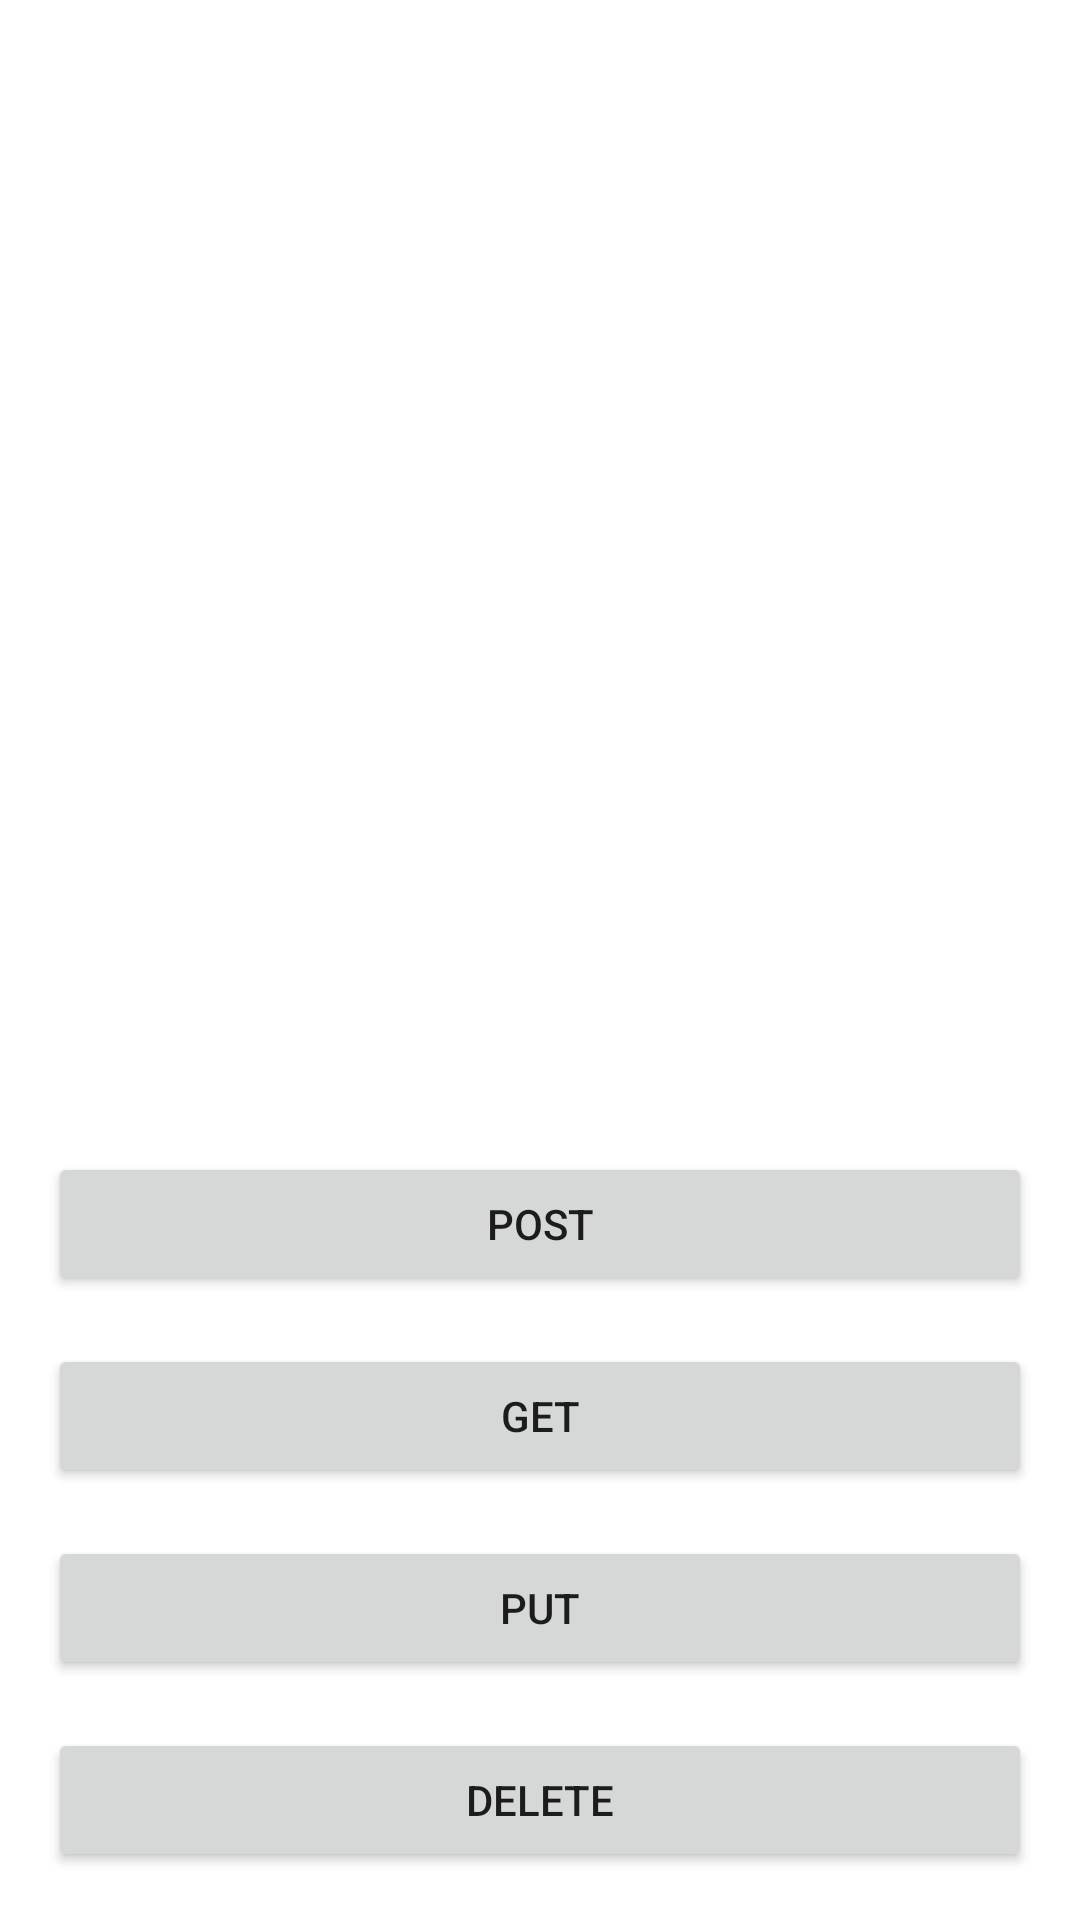

Produce the Android XML layout that renders to this screen, including the resource entries it uses.
<!-- AndroidManifest.xml: application theme Theme.DbApplication -->
<!-- res/layout/activity_main2.xml -->
<?xml version="1.0" encoding="utf-8"?>
<androidx.constraintlayout.widget.ConstraintLayout xmlns:android="http://schemas.android.com/apk/res/android"
    xmlns:app="http://schemas.android.com/apk/res-auto"
    xmlns:tools="http://schemas.android.com/tools"
    android:layout_width="match_parent"
    android:layout_height="match_parent"
    tools:context=".MainActivity2">

    <TextView
        android:id="@+id/jsonView"
        android:layout_width="0dp"
        android:layout_height="0dp"
        android:layout_marginBottom="16dp"
        app:layout_constraintBottom_toTopOf="@+id/buttonPost"
        app:layout_constraintEnd_toEndOf="parent"
        app:layout_constraintStart_toStartOf="parent"
        app:layout_constraintTop_toTopOf="parent" />

    <Button
        android:id="@+id/buttonPost"
        android:layout_width="0dp"
        android:layout_height="wrap_content"
        android:layout_marginStart="16dp"
        android:layout_marginEnd="16dp"
        android:layout_marginBottom="16dp"
        android:text="Post"
        app:layout_constraintBottom_toTopOf="@+id/buttonGet"
        app:layout_constraintEnd_toEndOf="parent"
        app:layout_constraintStart_toStartOf="parent" />

    <Button
        android:id="@+id/buttonGet"
        android:layout_width="0dp"
        android:layout_height="wrap_content"
        android:layout_marginStart="16dp"
        android:layout_marginEnd="16dp"
        android:layout_marginBottom="16dp"
        android:text="get"
        app:layout_constraintBottom_toTopOf="@+id/buttonPut"
        app:layout_constraintEnd_toEndOf="parent"
        app:layout_constraintStart_toStartOf="parent" />

    <Button
        android:id="@+id/buttonPut"
        android:layout_width="0dp"
        android:layout_height="wrap_content"
        android:layout_marginStart="16dp"
        android:layout_marginEnd="16dp"
        android:layout_marginBottom="16dp"
        android:text="put"
        app:layout_constraintBottom_toTopOf="@+id/buttonDelete"
        app:layout_constraintEnd_toEndOf="parent"
        app:layout_constraintStart_toStartOf="parent" />

    <Button
        android:id="@+id/buttonDelete"
        android:layout_width="0dp"
        android:layout_height="wrap_content"
        android:layout_marginStart="16dp"
        android:layout_marginEnd="16dp"
        android:layout_marginBottom="16dp"
        android:text="Delete"
        app:layout_constraintBottom_toBottomOf="parent"
        app:layout_constraintEnd_toEndOf="parent"
        app:layout_constraintStart_toStartOf="parent" />
</androidx.constraintlayout.widget.ConstraintLayout>
<!-- resources referenced by this layout -->
<resources>
  <style name="Theme.DbApplication" parent="Theme.MaterialComponents.DayNight.DarkActionBar">
          
          <item name="colorPrimary">@color/purple_500</item>
          <item name="colorPrimaryVariant">@color/purple_700</item>
          <item name="colorOnPrimary">@color/white</item>
          
          <item name="colorSecondary">@color/teal_200</item>
          <item name="colorSecondaryVariant">@color/teal_700</item>
          <item name="colorOnSecondary">@color/black</item>
          
          <item name="android:statusBarColor" tools:targetApi="l">?attr/colorPrimaryVariant</item>
          
      </style>
  <!-- not gathered from this repository: default colours our renderer supplied (Android Studio template values) -->
  <color name="purple_500">#FF6200EE</color>
  <color name="purple_700">#FF3700B3</color>
  <color name="teal_200">#FF03DAC5</color>
  <color name="teal_700">#FF018786</color>
  <color name="black">#FF000000</color>
  <color name="white">#FFFFFFFF</color>
</resources>
